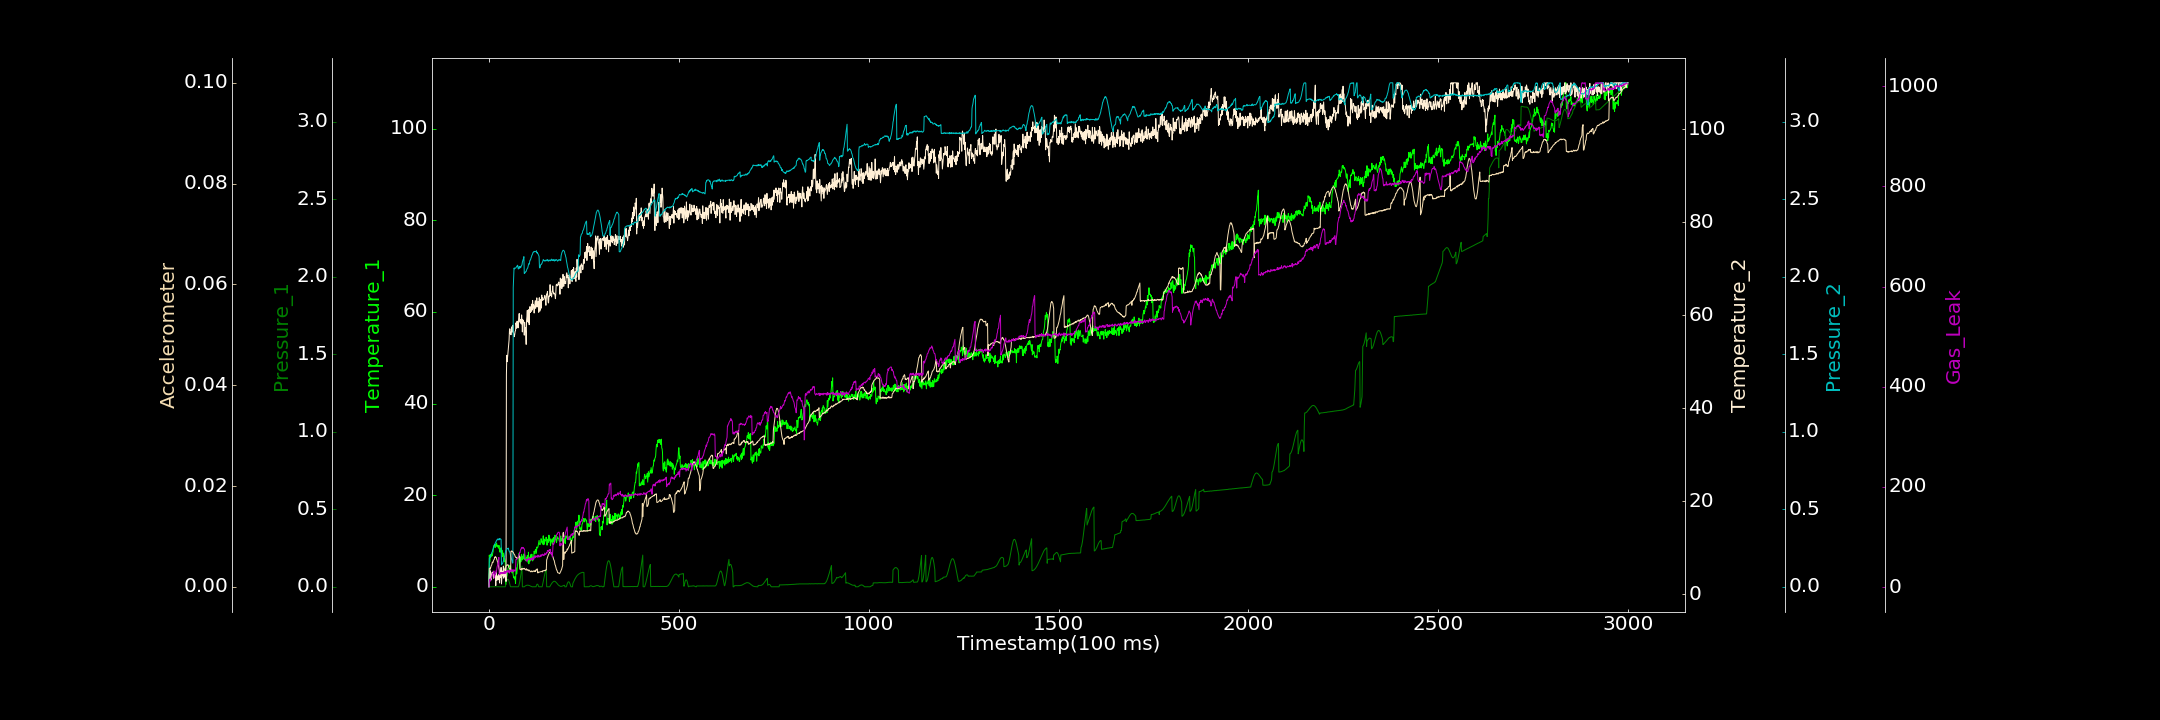

Source data for this figure (header and first rows):
0.000000000, 0.000000000, 0.000068207, 1.588698980, 0.000000000, 0.000000000, 0.402395666
1, 6.936, 0.0007669, 4.205, 0.1844, 0.003644, 11.05
2, 5.426, 0.0002367, 5.493, 0.187, 0.003611, 15.47
3, 6.114, 0.000000000, 4.839, 0.1885, 0.003764, 15.07
4, 7.035, 0.000000000, 4.946, 0.1939, 0.003662, 11.79
5, 6.48, 0.000000000, 3.005, 0.2061, 0.003959, 16.83
6, 7.069, 0.000000000, 3.261, 0.2112, 0.004187, 18.41
7, 6.989, 0.000000000, 4.19, 0.2164, 0.004307, 19.63
8, 6.727, 0.000000000, 4.691, 0.2239, 0.004545, 22.48
9, 7.015, 0.000000000, 4.704, 0.2262, 0.004911, 25.35
10, 7.439, 0.000000000, 4.743, 0.2394, 0.004786, 26.79
11, 7.644, 0.000000000, 4.378, 0.2441, 0.004898, 27.96
12, 8.849, 0.00005406, 3.44, 0.2552, 0.005199, 28.58
13, 9.06, 0.0003936, 4.192, 0.2589, 0.005378, 32.16
14, 9.054, 0.0003028, 3.896, 0.2623, 0.005428, 18.02
15, 9.275, 0.0002486, 3.595, 0.2731, 0.005863, 21.4
16, 8.541, 0.0002653, 3.984, 0.2768, 0.005853, 24.92
17, 8.757, 0.0005, 3.835, 0.2843, 0.005984, 29.32
18, 9.263, 0.000000000, 1.86, 0.2873, 0.00588, 27.39
19, 8.821, 0.0004772, 4.639, 0.295, 0.005851, 32.79
20, 9.563, 0.0001644, 4.181, 0.2956, 0.005512, 31.44
21, 9.159, 0.000000000, 2.989, 0.3029, 0.005375, 38.14
22, 8.896, 0.000000000, 3.881, 0.3043, 0.005057, 41.96
23, 8.944, 0.0002677, 3.9, 0.3085, 0.004937, 43.36
24, 8.636, 0.0007816, 3.161, 0.3027, 0.004457, 48.11
25, 8.441, 0.0002553, 4.199, 0.3037, 0.004214, 52.63
26, 9.046, 0.000000000, 3.469, 0.3065, 0.003768, 59.16
27, 8.949, 0.000000000, 3.183, 0.3117, 0.003471, 24.42
28, 7.59, 0.000000000, 2.41, 0.303, 0.00308, 24.53
29, 7.975, 0.000000000, 5.146, 0.3064, 0.002801, 27.16
30, 8.358, 0.0001826, 3.567, 0.3101, 0.002653, 25.78
31, 7.561, 0.000000000, 3.955, 0.3077, 0.002641, 29
32, 8.523, 0.000000000, 5.747, 0.3055, 0.002386, 26.97
33, 7.25, 0.0000929, 2.203, 0.141, 0.002313, 27.71
34, 8.032, 0.0004517, 3.676, 0.1464, 0.002342, 29.09
35, 7.768, 0.000000000, 4.982, 0.1485, 0.002535, 28.1
36, 6.634, 0.0003791, 4.01, 0.1502, 0.002547, 26.66
37, 7.405, 0.000209, 3.907, 0.1602, 0.002696, 28.64
38, 6.386, 0.0006066, 6.038, 0.1677, 0.002693, 27.08
39, 6.057, 0.0001814, 3.444, 0.1723, 0.002894, 29.59
40, 5.475, 0.000000000, 4.338, 0.1862, 0.003233, 26.58
41, 6.28, 0.0001172, 3.857, 0.1925, 0.003453, 30.9
42, 5.873, 0.000506, 4.464, 0.2056, 0.003522, 31.14
43, 5.649, 0.000169, 5.679, 0.2179, 0.003775, 30.13
44, 0.4197, 0.0134, 4.698, 0.2316, 0.003978, 27.34
45, 0.954, 0.02467, 2.738, 0.2326, 0.004153, 30.85
46, 1.751, 0.03397, 47.15, 0.2378, 0.004284, 30.07
47, 2.186, 0.04156, 51.38, 0.2448, 0.004295, 31.17
48, 2.57, 0.04734, 50.02, 0.2475, 0.004317, 31.72
49, 3.498, 0.04871, 50.87, 0.2448, 0.004322, 32.75
50, 3.731, 0.04956, 51.57, 0.2484, 0.004401, 28.68
51, 4.209, 0.04665, 52.78, 0.2492, 0.004225, 30.58
52, 4.372, 0.04207, 53.86, 0.2371, 0.00397, 32.79
53, 4.347, 0.03466, 54.67, 0.2314, 0.003792, 30.98
54, 4.689, 0.02626, 56.66, 0.2256, 0.003669, 27.85
55, 4.425, 0.01656, 57.09, 0.2245, 0.003412, 32.09
56, 4.385, 0.006196, 56.02, 0.2099, 0.003234, 33.44
57, 4.577, 0.0002682, 56.32, 0.1988, 0.003217, 30.62
58, 3.603, 0.0002514, 55.8, 0.1898, 0.007034, 30.69
59, 3.676, 0.0001219, 56.9, 0.1812, 0.007061, 35.75
60, 3.769, 0.0003773, 57.5, 0.1753, 0.007131, 33.21
... 2,939 more rows
